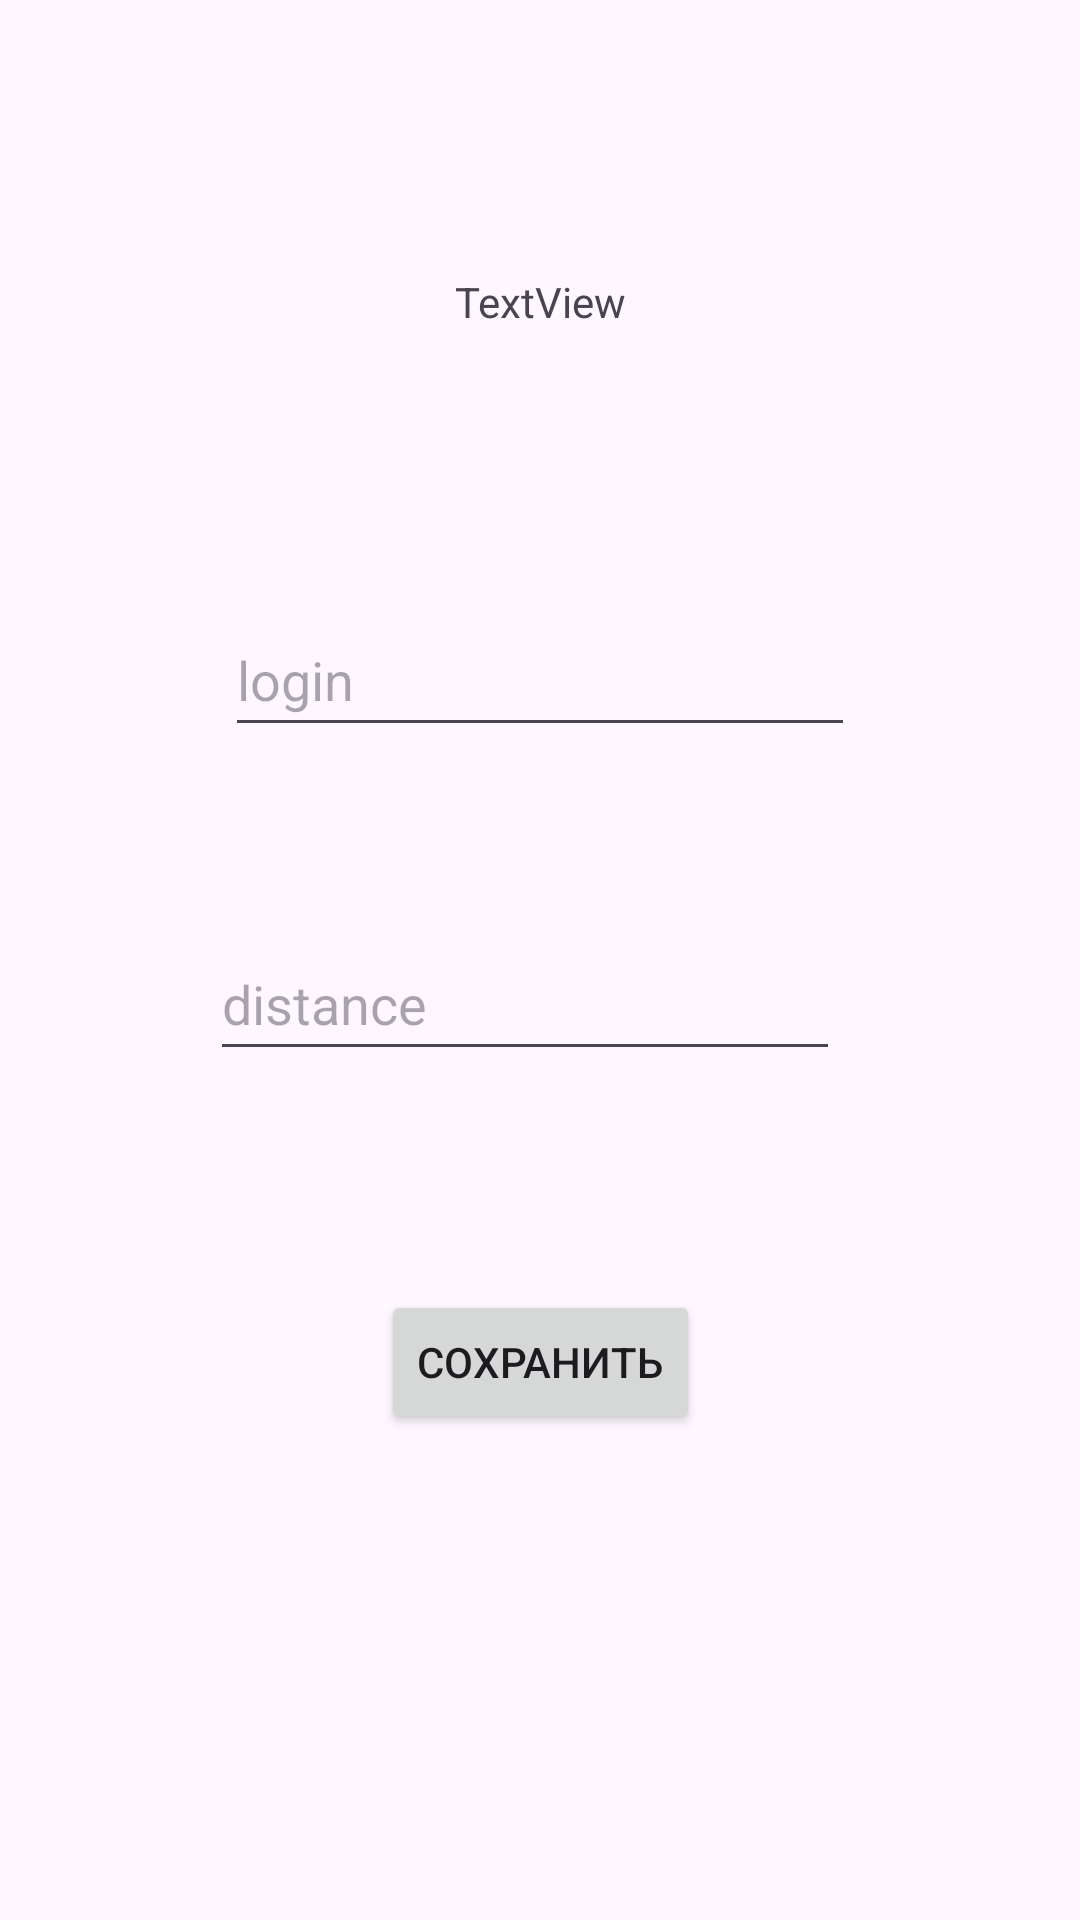

Android layout source for this screen:
<!-- AndroidManifest.xml: application theme Theme.LW4_3 -->
<!-- res/layout/activity_edit_add_ride.xml -->
<?xml version="1.0" encoding="utf-8"?>
<androidx.constraintlayout.widget.ConstraintLayout xmlns:android="http://schemas.android.com/apk/res/android"
    xmlns:app="http://schemas.android.com/apk/res-auto"
    xmlns:tools="http://schemas.android.com/tools"
    android:id="@+id/main"
    android:layout_width="match_parent"
    android:layout_height="match_parent"
    tools:context=".EditAddRideActivity">

    <EditText
        android:id="@+id/login"
        android:layout_width="wrap_content"
        android:layout_height="48dp"
        android:layout_marginTop="201dp"
        android:ems="10"
        android:inputType="text"
        android:text=""
        android:hint="login"
        app:layout_constraintEnd_toEndOf="parent"
        app:layout_constraintStart_toStartOf="parent"
        app:layout_constraintTop_toTopOf="parent" />

    <EditText
        android:id="@+id/distance"
        android:layout_width="wrap_content"
        android:layout_height="48dp"
        android:layout_marginTop="60dp"
        android:layout_marginEnd="5dp"
        android:ems="10"
        android:inputType="text"
        android:text=""
        android:hint="distance"
        app:layout_constraintEnd_toEndOf="@+id/login"
        app:layout_constraintTop_toBottomOf="@+id/login" />

    <Button
        android:id="@+id/sendEditOrAddData"
        android:layout_width="wrap_content"
        android:layout_height="wrap_content"
        android:layout_marginTop="73dp"
        android:text="Сохранить"
        app:layout_constraintEnd_toEndOf="parent"
        app:layout_constraintStart_toStartOf="parent"
        app:layout_constraintTop_toBottomOf="@+id/distance" />

    <TextView
        android:id="@+id/editOrAdd"
        android:layout_width="wrap_content"
        android:layout_height="wrap_content"
        android:text="TextView"
        app:layout_constraintBottom_toTopOf="@+id/login"
        app:layout_constraintEnd_toEndOf="parent"
        app:layout_constraintStart_toStartOf="parent"
        app:layout_constraintTop_toTopOf="parent" />
</androidx.constraintlayout.widget.ConstraintLayout>
<!-- resources referenced by this layout -->
<resources>
  <style name="Theme.LW4_3" parent="Base.Theme.LW4_3" />
  <style name="Base.Theme.LW4_3" parent="Theme.Material3.DayNight.NoActionBar">
          
          
      </style>
</resources>
